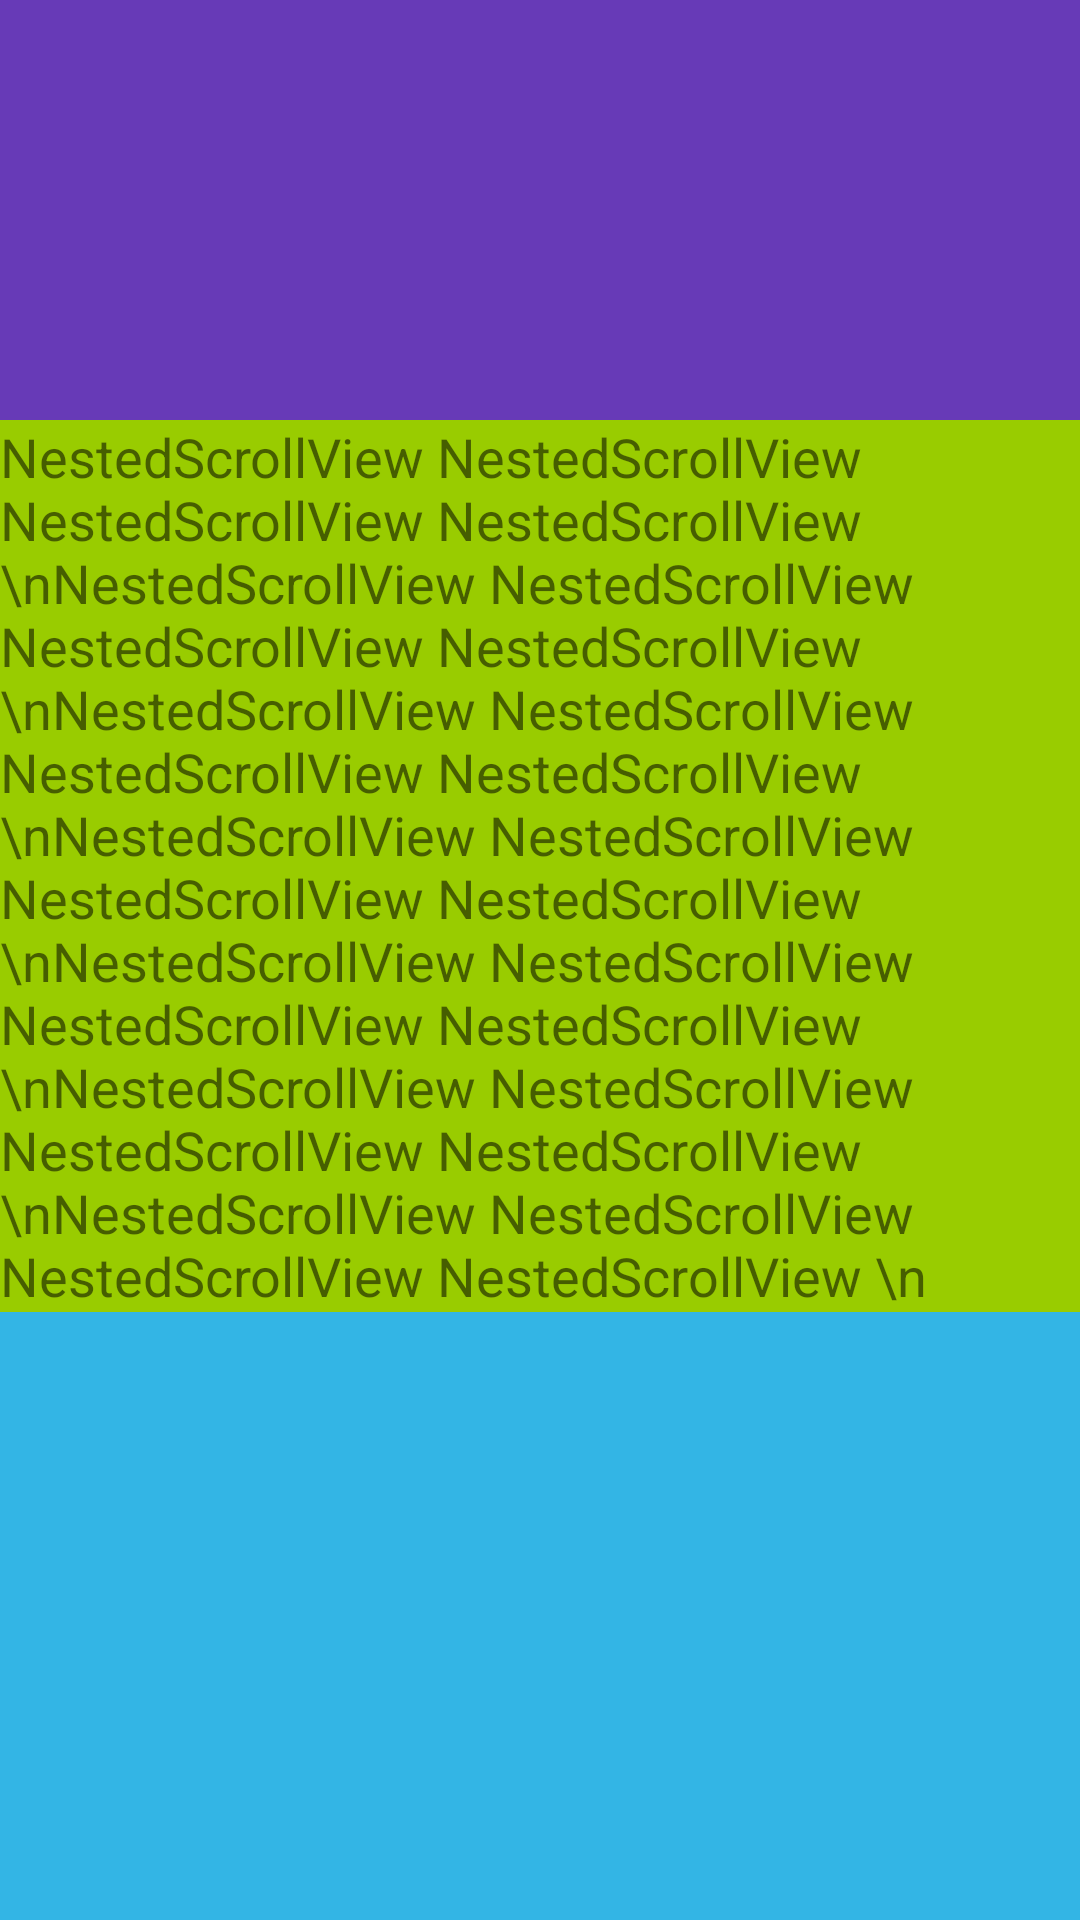

Write the Android layout XML for this screen, with the resource values it uses.
<!-- AndroidManifest.xml: application theme Base.AppTheme -->
<!-- res/layout/demo5.xml -->
<?xml version="1.0" encoding="utf-8"?>
<android.support.design.widget.CoordinatorLayout xmlns:android="http://schemas.android.com/apk/res/android"
    xmlns:app="http://schemas.android.com/apk/res-auto"
    android:layout_width="match_parent"
    android:layout_height="match_parent">

    <android.support.design.widget.AppBarLayout
        android:id="@+id/appbar"
        android:layout_width="match_parent"
        android:layout_height="wrap_content"
        android:theme="@style/ThemeOverlay.AppCompat.Dark.ActionBar">

        <android.support.design.widget.CollapsingToolbarLayout
            android:id="@+id/collapsingToolbar"
            android:layout_width="match_parent"
            android:layout_height="140dp"
            app:layout_scrollFlags="scroll|exitUntilCollapsed">

            <android.support.v7.widget.Toolbar
                android:id="@+id/toolbar"
                android:layout_width="match_parent"
                android:layout_height="?attr/actionBarSize"
                android:background="?attr/colorPrimary"
                app:layout_collapseMode="pin" />
        </android.support.design.widget.CollapsingToolbarLayout>
    </android.support.design.widget.AppBarLayout>

    <android.support.v4.widget.NestedScrollView
        android:layout_width="match_parent"
        android:layout_height="match_parent"
        android:background="@android:color/holo_blue_light"
        app:layout_behavior="@string/appbar_scrolling_view_behavior">

        <LinearLayout
            android:layout_width="match_parent"
            android:layout_height="wrap_content"
            android:orientation="vertical">

            <TextView
                android:layout_width="match_parent"
                android:layout_height="wrap_content"
                android:background="@android:color/holo_green_light"
                android:text="NestedScrollView NestedScrollView NestedScrollView NestedScrollView \nNestedScrollView NestedScrollView NestedScrollView NestedScrollView \nNestedScrollView NestedScrollView NestedScrollView NestedScrollView \nNestedScrollView NestedScrollView NestedScrollView NestedScrollView \nNestedScrollView NestedScrollView NestedScrollView NestedScrollView \nNestedScrollView NestedScrollView NestedScrollView NestedScrollView \nNestedScrollView NestedScrollView NestedScrollView NestedScrollView \n"
                android:textSize="18sp" />

            
            <View
                android:layout_width="match_parent"
                android:layout_height="200dp"/>
        </LinearLayout>
    </android.support.v4.widget.NestedScrollView>
</android.support.design.widget.CoordinatorLayout>
<!-- resources referenced by this layout -->
<resources>
  <style name="Base.AppTheme" parent="Theme.AppCompat.Light.NoActionBar">
          
  
          <item name="colorPrimary">#673AB7</item>
          <item name="colorPrimaryDark">#512DA8</item>
          <item name="colorAccent">#FF4081</item>
      </style>
</resources>
